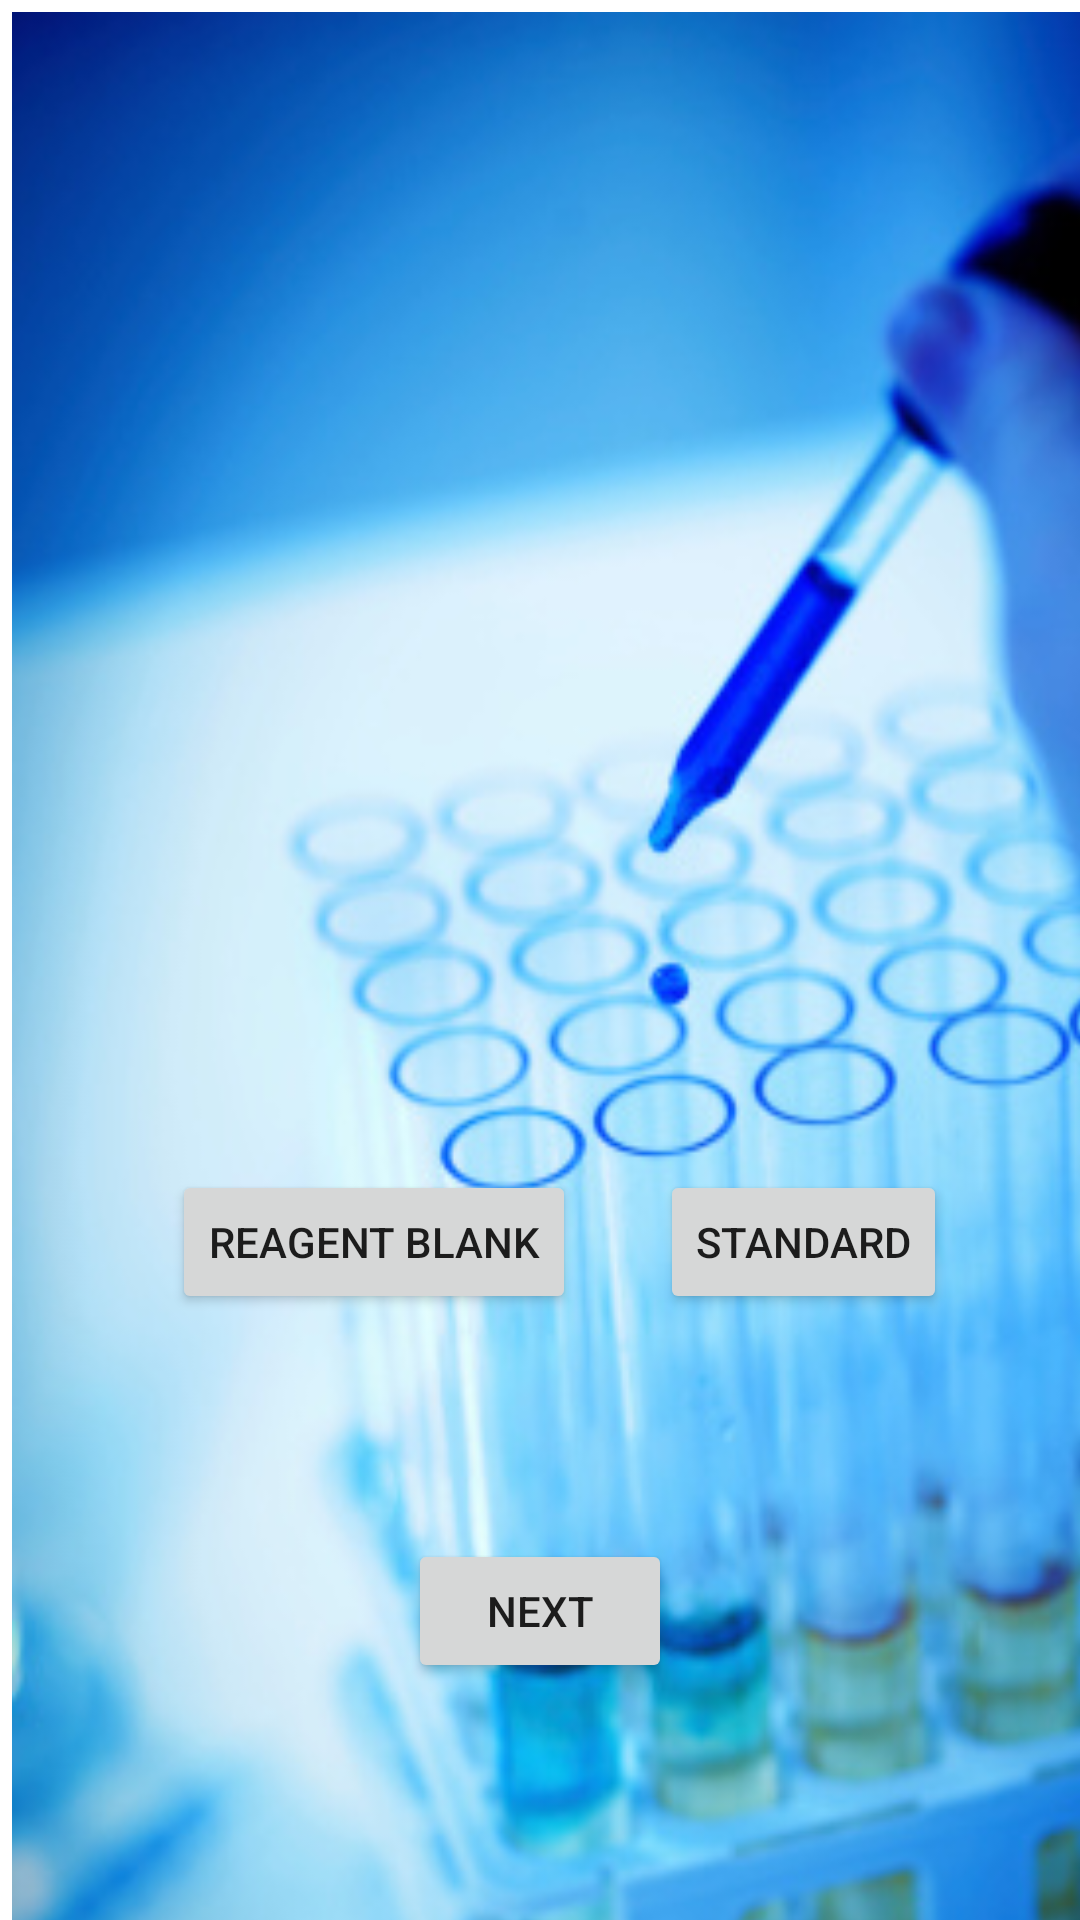

This screen was rendered from an Android layout file. Write that file and the resources it references.
<!-- AndroidManifest.xml: application theme Theme.BioChem -->
<!-- res/layout/activity_test_name.xml -->
<?xml version="1.0" encoding="utf-8"?>

<androidx.constraintlayout.widget.ConstraintLayout xmlns:android="http://schemas.android.com/apk/res/android"
    xmlns:app="http://schemas.android.com/apk/res-auto"
    xmlns:tools="http://schemas.android.com/tools"
    android:layout_width="match_parent"
    android:layout_height="match_parent"
    android:visibility="visible"
    tools:context=".TestName">


    <Button
        android:id="@+id/button6"
        android:layout_width="wrap_content"
        android:layout_height="wrap_content"
        android:layout_marginBottom="79dp"
        android:text="Next"
        app:layout_constraintBottom_toBottomOf="parent"
        app:layout_constraintEnd_toEndOf="parent"
        app:layout_constraintStart_toStartOf="parent"
        app:layout_constraintTop_toBottomOf="@+id/button8" />

    <Button
        android:id="@+id/button7"
        android:layout_width="wrap_content"
        android:layout_height="wrap_content"
        android:layout_marginStart="13dp"
        android:layout_marginEnd="28dp"
        android:text="Reagent Blank"
        app:layout_constraintBaseline_toBaselineOf="@+id/button8"
        app:layout_constraintEnd_toStartOf="@+id/button8"
        app:layout_constraintHorizontal_chainStyle="packed"
        app:layout_constraintStart_toStartOf="parent" />


    <Button
        android:id="@+id/button8"
        android:layout_width="wrap_content"
        android:layout_height="wrap_content"
        android:layout_marginBottom="75dp"
        android:text="Standard"
        app:layout_constraintBottom_toTopOf="@+id/button6"
        app:layout_constraintEnd_toEndOf="parent"
        app:layout_constraintStart_toEndOf="@+id/button7"
        app:layout_constraintTop_toBottomOf="@+id/imageView6" />

    <ImageView
        android:id="@+id/imageView3"
        android:layout_width="443dp"
        android:layout_height="755dp"
        android:layout_marginStart="4dp"
        android:layout_marginTop="4dp"
        android:scaleType="fitXY"
        app:layout_constraintStart_toStartOf="parent"
        app:layout_constraintTop_toTopOf="parent"
        app:srcCompat="@drawable/lab" />

    <TextView
        android:id="@+id/textView4"
        android:layout_width="312dp"
        android:layout_height="74dp"
        android:layout_marginStart="50dp"
        android:layout_marginTop="37dp"
        android:layout_marginEnd="50dp"
        android:layout_marginBottom="37dp"
        android:text=""
        android:textColor="@color/black"
        android:textSize="32dp"
        android:textStyle="bold"
        app:layout_constraintBottom_toTopOf="@+id/imageView6"
        app:layout_constraintEnd_toEndOf="parent"
        app:layout_constraintStart_toStartOf="parent"
        app:layout_constraintTop_toTopOf="parent" />

    <ImageView
        android:id="@+id/imageView6"
        android:layout_width="0dp"
        android:layout_height="0dp"
        android:layout_marginStart="52dp"
        android:layout_marginEnd="52dp"
        android:layout_marginBottom="21dp"
        app:layout_constraintBottom_toTopOf="@+id/button8"
        app:layout_constraintEnd_toEndOf="parent"
        app:layout_constraintStart_toStartOf="parent"
        app:layout_constraintTop_toBottomOf="@+id/textView4"
        tools:srcCompat="@tools:sample/avatars" />


</androidx.constraintlayout.widget.ConstraintLayout>
<!-- resources referenced by this layout -->
<resources>
  <!-- drawable lab: jpg bitmap (drawable, 62471 bytes) -->
  <style name="Theme.BioChem" parent="Theme.MaterialComponents.DayNight.NoActionBar">
          
          <item name="colorPrimary">@color/purple_500</item>
          <item name="colorPrimaryVariant">@color/purple_700</item>
          <item name="colorOnPrimary">@color/white</item>
          
          <item name="colorSecondary">@color/teal_200</item>
          <item name="colorSecondaryVariant">@color/teal_700</item>
          <item name="colorOnSecondary">@color/black</item>
          
          <item name="android:statusBarColor">?attr/colorPrimaryVariant</item>
          
      </style>
  <!-- not gathered from this repository: default colours our renderer supplied (Android Studio template values) -->
  <color name="purple_500">#FF6200EE</color>
  <color name="purple_700">#FF3700B3</color>
  <color name="teal_200">#FF03DAC5</color>
  <color name="teal_700">#FF018786</color>
  <color name="black">#FF000000</color>
  <color name="white">#FFFFFFFF</color>
</resources>
